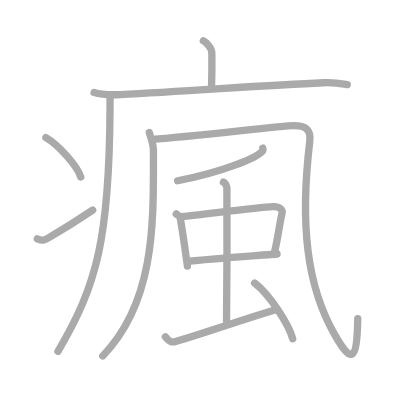
t = 0.00 s
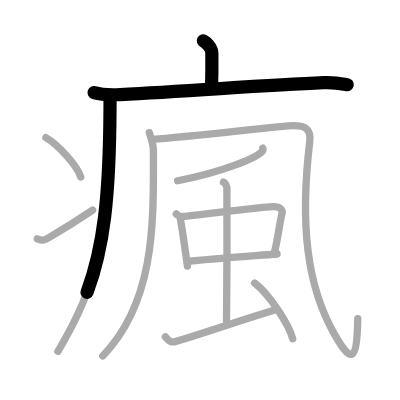
t = 2.75 s
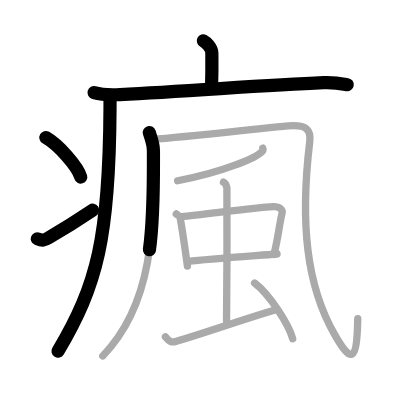
t = 5.50 s
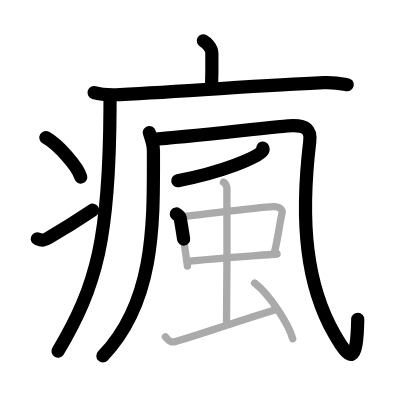
t = 8.50 s
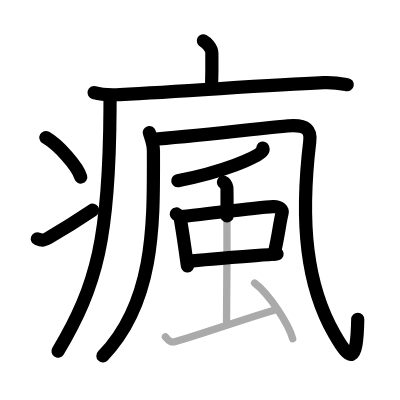
t = 11.25 s
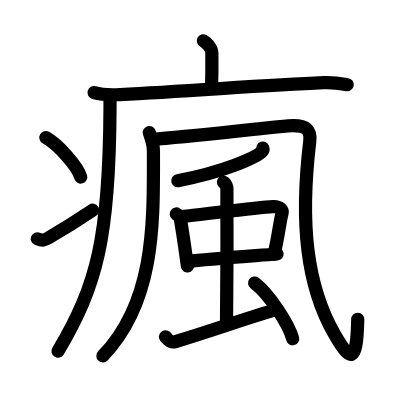
t = 14.00 s

The animated SVG that drew these frames (rendered in a browser with its animation timeline set to each time). Animation: 14 SMIL elements (animate=14); one cycle of 14.00 s.

<?xml version="1.0" standalone="no"?>
<!DOCTYPE svg PUBLIC "-//W3C//DTD SVG 1.1//EN"   "http://www.w3.org/Graphics/SVG/1.1/DTD/svg11.dtd">
<svg width="400px" height="400px"  version="1.1" xmlns="http://www.w3.org/2000/svg">
  <defs>
    <marker id="Triangle" viewBox="0 0 10 10" refX="0" refY="5" markerUnits="strokeWidth" markerWidth="3" style="stroke-opacity:0%;fill:#aaaaaa;" markerHeight="2" orient="auto">
      <path d="M 0 0 L 10 5 L 0 10 z" />
    </marker>
    
    <marker id="Arrow" viewBox="0 0 10 10" refX="5" refY="5" markerUnits="strokeWidth" markerWidth="1.8" style="stroke-opacity:0%;fill:#770000;" markerHeight="2" orient="auto">
      <path d="M 0 4 L 6 4 L 4 1 L 10 5 L 4 9 L 6 6 L 0 6 z" />
        <circle cx="5" cy="5" r="5" />
      </marker>
    
    <marker id="TriangleRed" viewBox="0 0 10 10" refX="0" refY="5" markerUnits="strokeWidth" markerWidth="3" style="stroke-opacity:0%;fill:#CC0000;" markerHeight="2" orient="auto">
      <path d="M 0 0 L 10 5 L 0 10 z" />
    </marker>
    
    <marker id="ArrowRed" viewBox="0 0 10 10" refX="5" refY="5" markerUnits="strokeWidth" markerWidth="1.8" style="stroke-opacity:0%;fill:#CC0000;" markerHeight="2" orient="auto">
      <path d="M 0 4 L 6 4 L 4 1 L 10 5 L 4 9 L 6 6 L 0 6 z" />
        <circle cx="5" cy="5" r="5" />
      </marker>
    
  </defs>
  
  <path style="fill:#ffffff; fill-opacity:100%; fill-rule:evenodd; stroke-width:0;" d="M 0 0 L 400px 0 L 400px 400px L 0 400px L 0 0" />

  <g transform="scale(3.6697247706422 3.6697247706422)">
<path style="fill:none; fill-opacity:0%; fill-rule:evenodd; stroke:#aaaaaa; stroke-opacity:100%; stroke-width: 1.5pt; stroke-linejoin:round; stroke-linecap:round;" d="M55.41 11.13c0.7 0.36 2.32 1.87 2.32 3.37c0 0.72 0.07 4.3-0.07 8.74"></path>
<path style="fill:none; fill-opacity:0%; fill-rule:evenodd; stroke:#aaaaaa; stroke-opacity:100%; stroke-width: 1.5pt; stroke-linejoin:round; stroke-linecap:round;" d="M25.63 25.23c1.84 0.54 5.22 0.63 7.07 0.54c19.18-0.91 38.41-2.52 55.48-3.23c3.07-0.13 4.92 0.26 6.45 0.53"></path>
<path style="fill:none; fill-opacity:0%; fill-rule:evenodd; stroke:#aaaaaa; stroke-opacity:100%; stroke-width: 1.5pt; stroke-linejoin:round; stroke-linecap:round;" d="M29.99 26.5c0 1.02 0 2.02-0.01 3c-0.17 34.99-3.45 48.19-14.18 66.22"></path>
<path style="fill:none; fill-opacity:0%; fill-rule:evenodd; stroke:#aaaaaa; stroke-opacity:100%; stroke-width: 1.5pt; stroke-linejoin:round; stroke-linecap:round;" d="M12.5 37.5c3.35 1.9 8.66 7.8 9.5 10.75"></path>
<path style="fill:none; fill-opacity:0%; fill-rule:evenodd; stroke:#aaaaaa; stroke-opacity:100%; stroke-width: 1.5pt; stroke-linejoin:round; stroke-linecap:round;" d="M10.17 65.07c1.44 0.61 1.88 0.43 3.15-0.31c5.11-3 8.06-4.92 11.93-7.51"></path>
<path style="fill:none; fill-opacity:0%; fill-rule:evenodd; stroke:#aaaaaa; stroke-opacity:100%; stroke-width: 1.5pt; stroke-linejoin:round; stroke-linecap:round;" d="M40.69 36.11c0.46 1.66 1.12 2.96 1.12 5.03C41.81 60.03 42.5 82 28 97"></path>
<path style="fill:none; fill-opacity:0%; fill-rule:evenodd; stroke:#aaaaaa; stroke-opacity:100%; stroke-width: 1.5pt; stroke-linejoin:round; stroke-linecap:round;" d="M41.51 37.98c10.99-0.73 35.24-3.73 38.46-3.73c3.22 0 4.85 0.89 4.43 4.36c-2.65 22.14-0.9 39.14 6.76 52.49c4.41 7.68 6.08 8.15 6.33-4.25"></path>
<path style="fill:none; fill-opacity:0%; fill-rule:evenodd; stroke:#aaaaaa; stroke-opacity:100%; stroke-width: 1.5pt; stroke-linejoin:round; stroke-linecap:round;" d="M71.61 40.36c0.07 0.21 0.14 0.54-0.13 0.84c-1.58 1.78-10.66 5.68-23.08 8.06"></path>
<path style="fill:none; fill-opacity:0%; fill-rule:evenodd; stroke:#aaaaaa; stroke-opacity:100%; stroke-width: 1.5pt; stroke-linejoin:round; stroke-linecap:round;" d="M48.03 58.31c0.43 0.33 0.97 0.58 1.05 1.01c0.58 3.13 1.18 7.25 1.99 13.18"></path>
<path style="fill:none; fill-opacity:0%; fill-rule:evenodd; stroke:#aaaaaa; stroke-opacity:100%; stroke-width: 1.5pt; stroke-linejoin:round; stroke-linecap:round;" d="M49.4 59.01c6.51-0.63 20.29-2.49 25-2.72c1.83-0.09 2.68 0.89 2.46 1.83c-0.78 3.21-0.92 5.88-2.19 11.22"></path>
<path style="fill:none; fill-opacity:0%; fill-rule:evenodd; stroke:#aaaaaa; stroke-opacity:100%; stroke-width: 1.5pt; stroke-linejoin:round; stroke-linecap:round;" d="M51.31 71.24c5.24-0.63 16.86-1.44 24.19-2.02"></path>
<path style="fill:none; fill-opacity:0%; fill-rule:evenodd; stroke:#aaaaaa; stroke-opacity:100%; stroke-width: 1.5pt; stroke-linejoin:round; stroke-linecap:round;" d="M60.89 49.64c0.52 0.24 0.84 1.07 0.94 1.55s0 33.27-0.1 36.26"></path>
<path style="fill:none; fill-opacity:0%; fill-rule:evenodd; stroke:#aaaaaa; stroke-opacity:100%; stroke-width: 1.5pt; stroke-linejoin:round; stroke-linecap:round;" d="M45.08 91.77c0.67 0.66 1.18 1.79 2.74 1.31c11.67-3.58 17.67-5.83 27.3-8.7"></path>
<path style="fill:none; fill-opacity:0%; fill-rule:evenodd; stroke:#aaaaaa; stroke-opacity:100%; stroke-width: 1.5pt; stroke-linejoin:round; stroke-linecap:round;" d="M69.38 77.12c4.12 3.13 9.34 11.33 10.38 15.19"></path>

<path style="fill:none; fill-opacity:0%; fill-rule:evenodd; stroke:#000000; stroke-opacity:100%; stroke-width: 2.7pt; stroke-linejoin:round; stroke-linecap:round;" d="M55.41 11.13c0.7 0.36 2.32 1.87 2.32 3.37c0 0.72 0.07 4.3-0.07 8.74" pathLength="100" stroke-dashoffset="100" stroke-dasharray="100 105"><animate id="dashAnim1" attributeName="stroke-dashoffset" from="100" to="0" dur="1s" calcMode="linear" fill="freeze"/></path>
<path style="fill:none; fill-opacity:0%; fill-rule:evenodd; stroke:#000000; stroke-opacity:100%; stroke-width: 2.7pt; stroke-linejoin:round; stroke-linecap:round;" d="M25.63 25.23c1.84 0.54 5.22 0.63 7.07 0.54c19.18-0.91 38.41-2.52 55.48-3.23c3.07-0.13 4.92 0.26 6.45 0.53" pathLength="100" stroke-dashoffset="100" stroke-dasharray="100 105"><animate id="dashAnim2" attributeName="stroke-dashoffset" from="100" to="0" dur="1s" calcMode="linear" begin="dashAnim1.end" fill="freeze"/></path>
<path style="fill:none; fill-opacity:0%; fill-rule:evenodd; stroke:#000000; stroke-opacity:100%; stroke-width: 2.7pt; stroke-linejoin:round; stroke-linecap:round;" d="M29.99 26.5c0 1.02 0 2.02-0.01 3c-0.17 34.99-3.45 48.19-14.18 66.22" pathLength="100" stroke-dashoffset="100" stroke-dasharray="100 105"><animate id="dashAnim3" attributeName="stroke-dashoffset" from="100" to="0" dur="1s" calcMode="linear" begin="dashAnim2.end" fill="freeze"/></path>
<path style="fill:none; fill-opacity:0%; fill-rule:evenodd; stroke:#000000; stroke-opacity:100%; stroke-width: 2.7pt; stroke-linejoin:round; stroke-linecap:round;" d="M12.5 37.5c3.35 1.9 8.66 7.8 9.5 10.75" pathLength="100" stroke-dashoffset="100" stroke-dasharray="100 105"><animate id="dashAnim4" attributeName="stroke-dashoffset" from="100" to="0" dur="1s" calcMode="linear" begin="dashAnim3.end" fill="freeze"/></path>
<path style="fill:none; fill-opacity:0%; fill-rule:evenodd; stroke:#000000; stroke-opacity:100%; stroke-width: 2.7pt; stroke-linejoin:round; stroke-linecap:round;" d="M10.17 65.07c1.44 0.61 1.88 0.43 3.15-0.31c5.11-3 8.06-4.92 11.93-7.51" pathLength="100" stroke-dashoffset="100" stroke-dasharray="100 105"><animate id="dashAnim5" attributeName="stroke-dashoffset" from="100" to="0" dur="1s" calcMode="linear" begin="dashAnim4.end" fill="freeze"/></path>
<path style="fill:none; fill-opacity:0%; fill-rule:evenodd; stroke:#000000; stroke-opacity:100%; stroke-width: 2.7pt; stroke-linejoin:round; stroke-linecap:round;" d="M40.69 36.11c0.46 1.66 1.12 2.96 1.12 5.03C41.81 60.03 42.5 82 28 97" pathLength="100" stroke-dashoffset="100" stroke-dasharray="100 105"><animate id="dashAnim6" attributeName="stroke-dashoffset" from="100" to="0" dur="1s" calcMode="linear" begin="dashAnim5.end" fill="freeze"/></path>
<path style="fill:none; fill-opacity:0%; fill-rule:evenodd; stroke:#000000; stroke-opacity:100%; stroke-width: 2.7pt; stroke-linejoin:round; stroke-linecap:round;" d="M41.51 37.98c10.99-0.73 35.24-3.73 38.46-3.73c3.22 0 4.85 0.89 4.43 4.36c-2.65 22.14-0.9 39.14 6.76 52.49c4.41 7.68 6.08 8.15 6.33-4.25" pathLength="100" stroke-dashoffset="100" stroke-dasharray="100 105"><animate id="dashAnim7" attributeName="stroke-dashoffset" from="100" to="0" dur="1s" calcMode="linear" begin="dashAnim6.end" fill="freeze"/></path>
<path style="fill:none; fill-opacity:0%; fill-rule:evenodd; stroke:#000000; stroke-opacity:100%; stroke-width: 2.7pt; stroke-linejoin:round; stroke-linecap:round;" d="M71.61 40.36c0.07 0.21 0.14 0.54-0.13 0.84c-1.58 1.78-10.66 5.68-23.08 8.06" pathLength="100" stroke-dashoffset="100" stroke-dasharray="100 105"><animate id="dashAnim8" attributeName="stroke-dashoffset" from="100" to="0" dur="1s" calcMode="linear" begin="dashAnim7.end" fill="freeze"/></path>
<path style="fill:none; fill-opacity:0%; fill-rule:evenodd; stroke:#000000; stroke-opacity:100%; stroke-width: 2.7pt; stroke-linejoin:round; stroke-linecap:round;" d="M48.03 58.31c0.43 0.33 0.97 0.58 1.05 1.01c0.58 3.13 1.18 7.25 1.99 13.18" pathLength="100" stroke-dashoffset="100" stroke-dasharray="100 105"><animate id="dashAnim9" attributeName="stroke-dashoffset" from="100" to="0" dur="1s" calcMode="linear" begin="dashAnim8.end" fill="freeze"/></path>
<path style="fill:none; fill-opacity:0%; fill-rule:evenodd; stroke:#000000; stroke-opacity:100%; stroke-width: 2.7pt; stroke-linejoin:round; stroke-linecap:round;" d="M49.4 59.01c6.51-0.63 20.29-2.49 25-2.72c1.83-0.09 2.68 0.89 2.46 1.83c-0.78 3.21-0.92 5.88-2.19 11.22" pathLength="100" stroke-dashoffset="100" stroke-dasharray="100 105"><animate id="dashAnim10" attributeName="stroke-dashoffset" from="100" to="0" dur="1s" calcMode="linear" begin="dashAnim9.end" fill="freeze"/></path>
<path style="fill:none; fill-opacity:0%; fill-rule:evenodd; stroke:#000000; stroke-opacity:100%; stroke-width: 2.7pt; stroke-linejoin:round; stroke-linecap:round;" d="M51.31 71.24c5.24-0.63 16.86-1.44 24.19-2.02" pathLength="100" stroke-dashoffset="100" stroke-dasharray="100 105"><animate id="dashAnim11" attributeName="stroke-dashoffset" from="100" to="0" dur="1s" calcMode="linear" begin="dashAnim10.end" fill="freeze"/></path>
<path style="fill:none; fill-opacity:0%; fill-rule:evenodd; stroke:#000000; stroke-opacity:100%; stroke-width: 2.7pt; stroke-linejoin:round; stroke-linecap:round;" d="M60.89 49.64c0.52 0.24 0.84 1.07 0.94 1.55s0 33.27-0.1 36.26" pathLength="100" stroke-dashoffset="100" stroke-dasharray="100 105"><animate id="dashAnim12" attributeName="stroke-dashoffset" from="100" to="0" dur="1s" calcMode="linear" begin="dashAnim11.end" fill="freeze"/></path>
<path style="fill:none; fill-opacity:0%; fill-rule:evenodd; stroke:#000000; stroke-opacity:100%; stroke-width: 2.7pt; stroke-linejoin:round; stroke-linecap:round;" d="M45.08 91.77c0.67 0.66 1.18 1.79 2.74 1.31c11.67-3.58 17.67-5.83 27.3-8.7" pathLength="100" stroke-dashoffset="100" stroke-dasharray="100 105"><animate id="dashAnim13" attributeName="stroke-dashoffset" from="100" to="0" dur="1s" calcMode="linear" begin="dashAnim12.end" fill="freeze"/></path>
<path style="fill:none; fill-opacity:0%; fill-rule:evenodd; stroke:#000000; stroke-opacity:100%; stroke-width: 2.7pt; stroke-linejoin:round; stroke-linecap:round;" d="M69.38 77.12c4.12 3.13 9.34 11.33 10.38 15.19" pathLength="100" stroke-dashoffset="100" stroke-dasharray="100 105"><animate id="dashAnim14" attributeName="stroke-dashoffset" from="100" to="0" dur="1s" calcMode="linear" begin="dashAnim13.end" fill="freeze"/></path>

</g>

</svg>  
          
